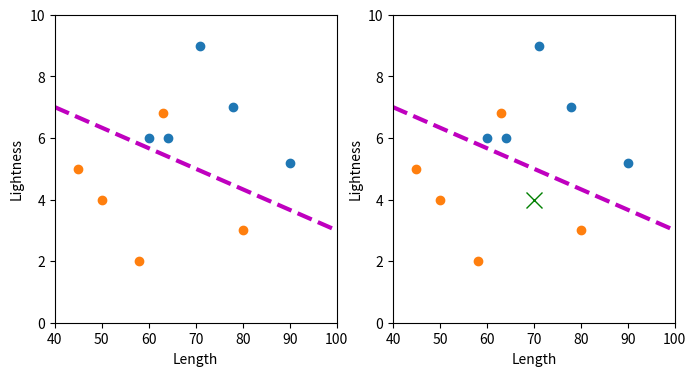

Recreate this plot in Python.
from io import StringIO

import matplotlib.pyplot as plt

salmon = [
    [60, 6], [78, 7], [90, 5.2], [71, 9], [64, 6]
]
seabass = [
    [45, 5], [80, 3], [58, 2], [63, 6.8], [50, 4]
]

zeros = [0] * len(salmon)

fig, ax = plt.subplots(1, 2, figsize=(8, 4))

for i in range(len(ax)):
    ax[i].plot(

        [fish[0] for fish in salmon],
        [fish[1] for fish in salmon],
        'o',

        [fish[0] for fish in seabass],
        [fish[1] for fish in seabass],
        'o',

        [40, 100], [7, 3], '--m', lw=3

    )
    ax[i].set_xlim(40, 100)
    ax[i].set_ylim(0, 10)
    ax[i].set_xlabel('Length')
    ax[i].set_ylabel('Lightness')

ax[1].plot(70, 4, 'xg', markersize=12)

# Display the plot
buffer = StringIO()
plt.savefig(buffer, format="svg", transparent=True)
print(buffer.getvalue())